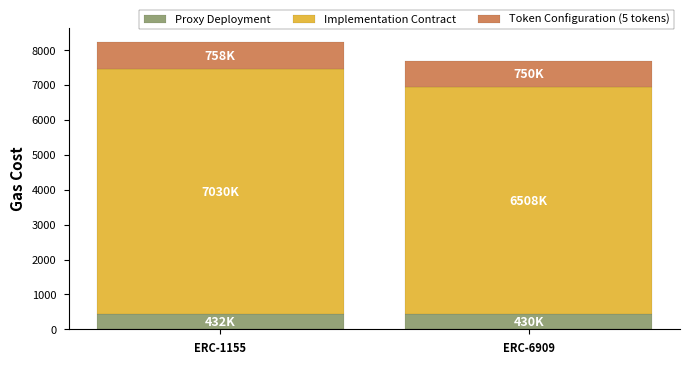

This chart was generated by the following Python code:
#!/usr/bin/env python3
"""
Deployment Cost Breakdown: Stacked Bar Chart
Shows ERC-1155 vs ERC-6909 deployment costs broken down by components
"""

import matplotlib.pyplot as plt
import numpy as np

try:
        # Set publication-quality style
        plt.style.use('seaborn-v0_8-paper')
        # plt.rcParams['font.family'] = 'serif'
        # plt.rcParams['font.serif'] = ['Computer Modern Roman']
        plt.rcParams['text.usetex'] = False
        plt.rcParams['font.size'] = 10
        plt.rcParams['axes.labelsize'] = 11
        plt.rcParams['axes.titlesize'] = 12

        # Data from gas reports (in gas units)
        # ERC-1155: Total 8,212,855 gas
        # ERC-6909: Total 7,571,932 gas
        # Breakdown (from deployment logs):
        # - Proxy deployment: ~205K gas (ERC1967Proxy)
        # - Implementation: ERC-1155: 5,355,027 gas, ERC-6909: 4,864,022 gas
        # - Token configuration (5 tokens): ~2.65M gas for 1155, ~2.5M gas for 6909

        implementations = ['ERC-1155', 'ERC-6909']

        # Gas costs in thousands
        proxy_costs = [432, 430]  # Same for both
        implementation_costs = [7030, 6508]  # Contract deployment
        config_costs = [758, 750]  # 5 token configurations

        # Calculate totals
        totals = [sum(x) for x in zip(proxy_costs, implementation_costs, config_costs)]

        x = np.arange(len(implementations))
        # width = 0.9

        fig, ax = plt.subplots(figsize=(7, 4))

        # Create stacked bars
        p1 = ax.bar(x, proxy_costs, label='Proxy Deployment',
                color='#94A378', edgecolor='black', linewidth=0.05)
        p2 = ax.bar(x, implementation_costs, bottom=proxy_costs,
                label='Implementation Contract', color='#E5BA41', edgecolor='black', linewidth=0.05)
        p3 = ax.bar(x, config_costs,
                bottom=[i+j for i,j in zip(proxy_costs, implementation_costs)],
                label='Token Configuration (5 tokens)', color='#D1855C', edgecolor='black', linewidth=0.05)

        ax.set_ylabel('Gas Cost', fontweight='bold')
        # ax.set_title('EVMAuth Deployment Cost Breakdown', fontweight='bold', pad=15)
        ax.set_xticks(x)
        ax.set_xticklabels(implementations, fontweight='bold')
        ax.legend(loc='upper right',bbox_to_anchor=(1, 1.08), frameon=True, fancybox=False, edgecolor='black', ncol=3)
        ax.spines['top'].set_visible(False)
        ax.spines['right'].set_visible(False)

        # ax.grid(True, axis='y', alpha=0.3, linestyle='--', linewidth=0.5)

        # Add value labels on each segment
        for i, impl in enumerate(implementations):
                # Proxy label
                ax.text(i, proxy_costs[i]/2, f'{proxy_costs[i]}K',
                        ha='center', va='center', fontweight='bold', fontsize=9, color='white')

                # Implementation label
                y_pos = proxy_costs[i] + implementation_costs[i]/2
                ax.text(i, y_pos, f'{implementation_costs[i]}K',
                        ha='center', va='center', fontweight='bold', fontsize=9, color='white')

                # Config label
                y_pos = proxy_costs[i] + implementation_costs[i] + config_costs[i]/2
                ax.text(i, y_pos, f'{config_costs[i]}K',
                        ha='center', va='center', fontweight='bold', fontsize=9, color='white')

                # Total label above bar
                #     ax.text(i, totals[i] + 200, f'Total:\n{totals[i]}K gas',
                #             ha='center', va='bottom', fontweight='bold', fontsize=10,
                #             bbox=dict(boxstyle='round,pad=0.4', facecolor='lightyellow', edgecolor='black'))

        
        plt.tight_layout(rect=[0, 0.06, 1, 1])
        plt.savefig('deployment_stacked_bar.pdf', dpi=300, bbox_inches='tight')
        plt.savefig('deployment_stacked_bar.png', dpi=300, bbox_inches='tight')
        plt.close()
except Exception as e:
    print(f"✗ Error generating deployment_stacked_bar: {e}")
    exit(1)
finally:
       print("✓ Generated: deployment_stacked_bar.pdf/png")
